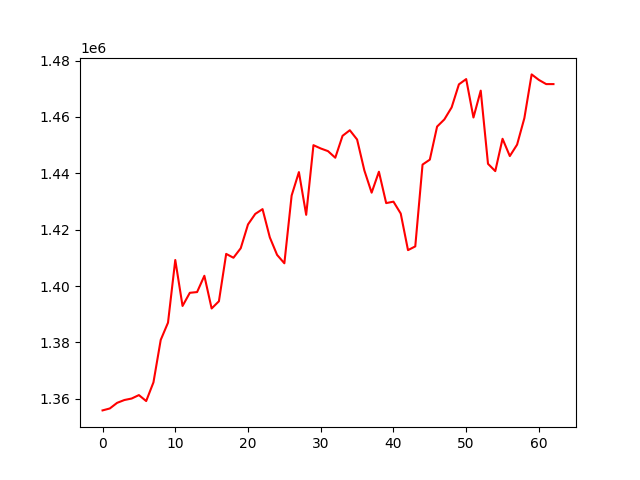

Data behind this chart, as committed beside it:
, 0
0, 1355851
1, 1356538
2, 1358526
3, 1359535
4, 1360063
5, 1361283
6, 1359171
7, 1365802
8, 1380874
9, 1386994
10, 1409233
11, 1392922
12, 1397588
13, 1397851
14, 1403635
15, 1392028
16, 1394583
17, 1411398
18, 1410037
19, 1413411
20, 1421861
21, 1425597
22, 1427289
23, 1417262
24, 1411044
25, 1408067
26, 1432124
27, 1440435
28, 1425272
29, 1449990
30, 1448824
31, 1447875
32, 1445534
33, 1453309
34, 1455292
35, 1452001
36, 1441017
37, 1433135
38, 1440563
39, 1429432
40, 1429943
41, 1425722
42, 1412737
43, 1414064
44, 1443103
45, 1444859
46, 1456590
47, 1459136
48, 1463403
49, 1471576
50, 1473450
51, 1459813
52, 1469355
53, 1443377
54, 1440784
55, 1452259
56, 1446125
57, 1450185
58, 1459586
59, 1475112
... 3 more rows
